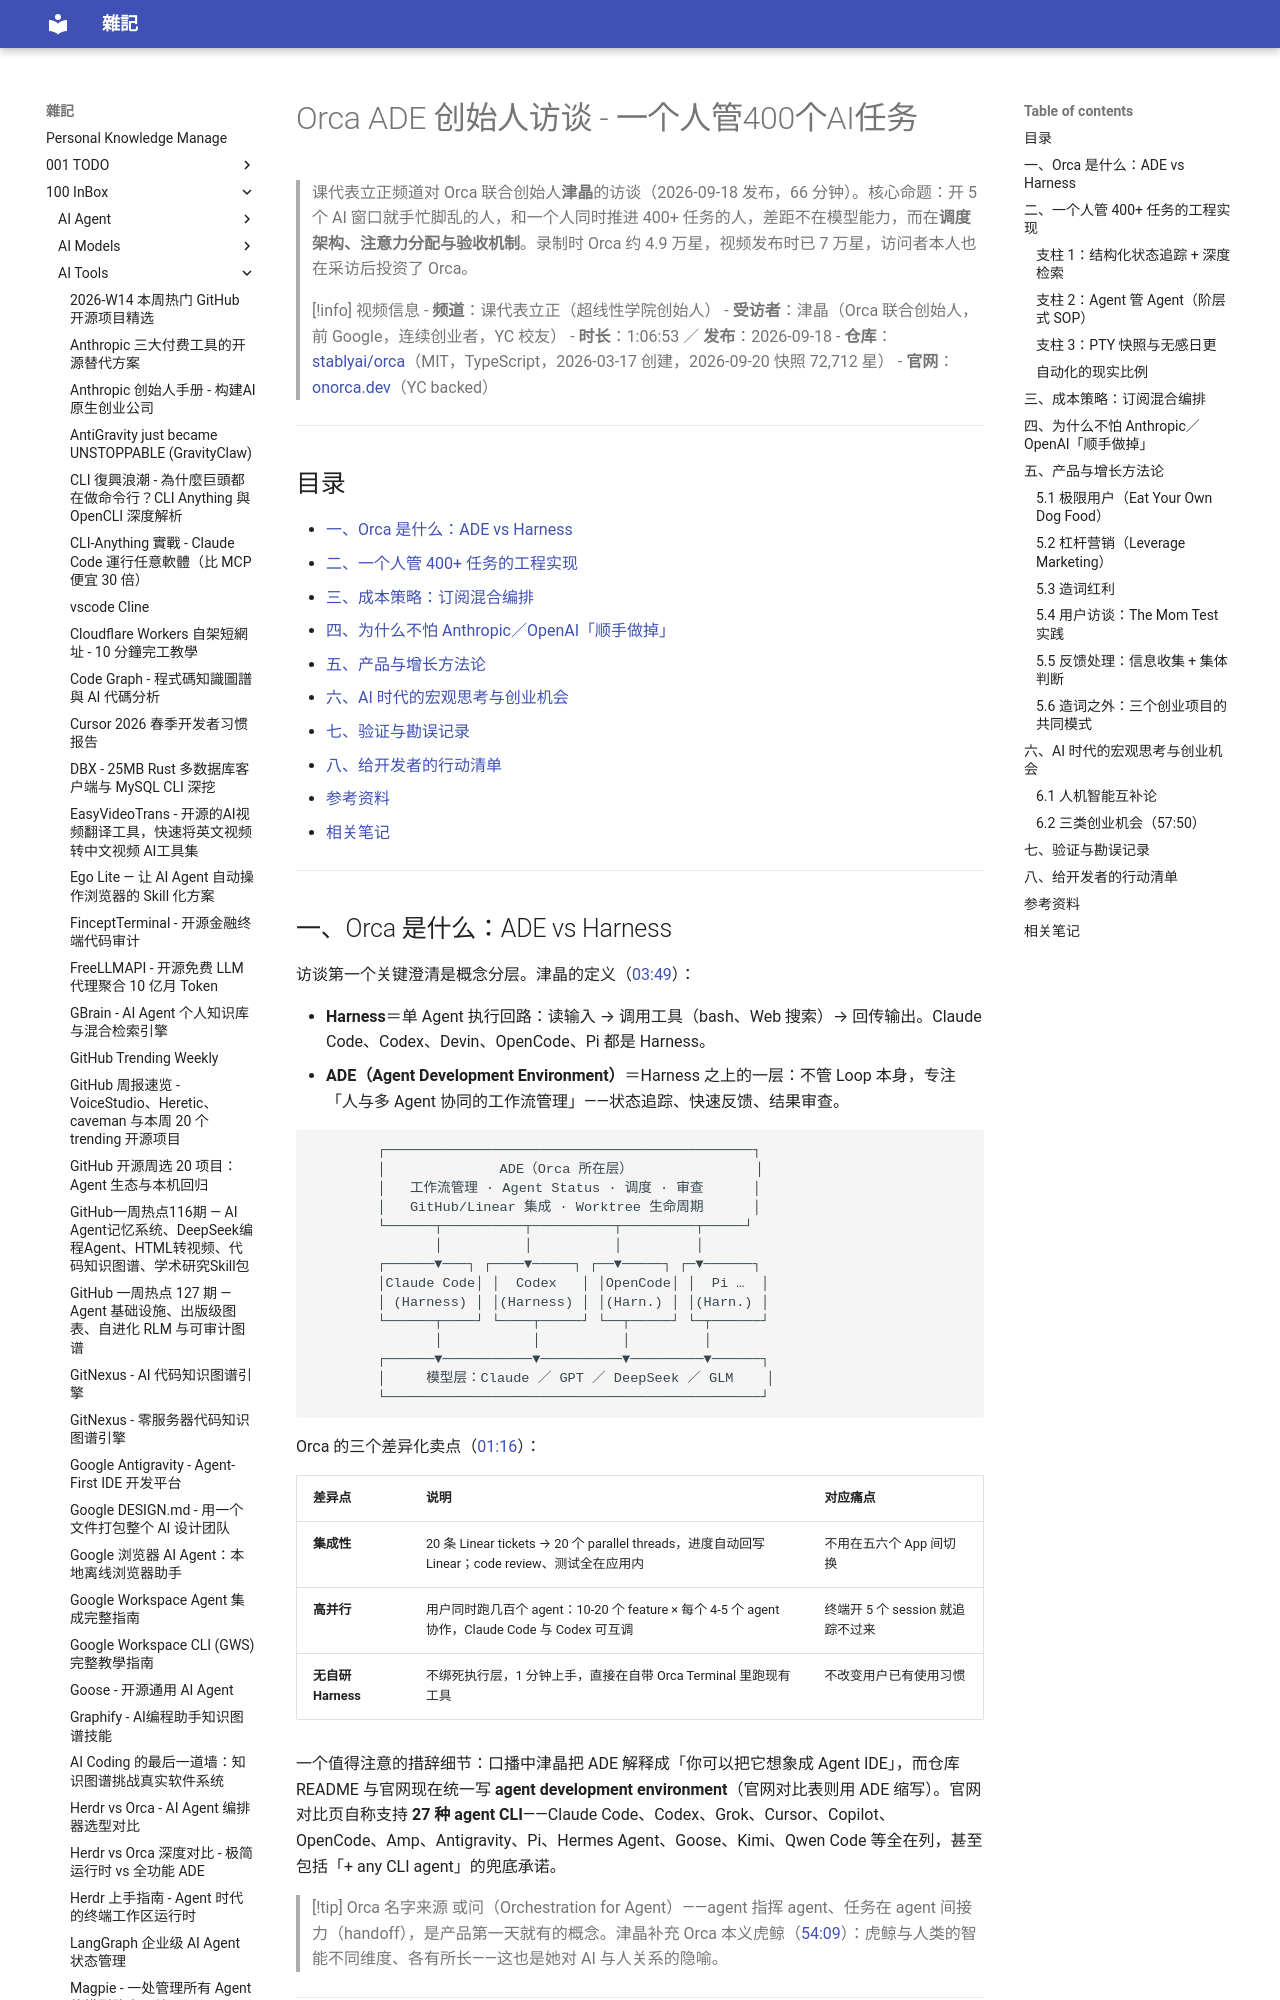

repository: yudady/yudady.github.io · page: 100-InBox/AI-Tools/Orca ADE 创始人访谈 - 一个人管400个AI任务/index.html · generator: mkdocs

---
title: Orca ADE 创始人访谈 - 一个人管400个AI任务
aliases:
  - 津晶 Orca 访谈
  - 课代表立正 Orca 创始人对谈
  - Orca 七万星访谈
tags:
  - ai-agent
  - ai-tools
  - status/active
  - type/doc
source:
  - "https://www.youtube.com/watch?v=LZlbXApG60E"
  - "https://github.com/stablyai/orca"
  - "https://www.onorca.dev/"
  - "https://www.superlinear.academy/c/recording/orca"
author: 课代表立正（频道）／津晶（Orca 联合创始人，受访）
created: 2026-09-20
updated: 2026-09-20
description: |
  Orca（stablyai/orca，GitHub 7 万+ 星）联合创始人津晶的访谈笔记：ADE 与 Harness 的边界、一个人管 400+ Agent 任务的工程实现（Agent Status／Agent 管 Agent／PTY 快照）、订阅制成本策略、4 人团队日更背后的增长方法论，以及 AI 时代的三类创业机会。与实测篇、入门篇互补，本篇偏产品哲学与创业方法论。
level: intermediate
stars: 4
---

# Orca ADE 创始人访谈 - 一个人管400个AI任务

> 课代表立正频道对 Orca 联合创始人**津晶**的访谈（2026-09-18 发布，66 分钟）。核心命题：开 5 个 AI 窗口就手忙脚乱的人，和一个人同时推进 400+ 任务的人，差距不在模型能力，而在**调度架构、注意力分配与验收机制**。录制时 Orca 约 4.9 万星，视频发布时已 7 万星，访问者本人也在采访后投资了 Orca。

> [!info] 视频信息
> - **频道**：课代表立正（超线性学院创始人）
> - **受访者**：津晶（Orca 联合创始人，前 Google，连续创业者，YC 校友）
> - **时长**：1:06:53 ／ **发布**：2026-09-18
> - **仓库**：[stablyai/orca](https://github.com/stablyai/orca)（MIT，TypeScript，2026-03-17 创建，2026-09-20 快照 72,712 星）
> - **官网**：[onorca.dev](https://www.onorca.dev/)（YC backed）

---

## 目录

- [一、Orca 是什么：ADE vs Harness](#一orca-是什么ade-vs-harness)
- [二、一个人管 400+ 任务的工程实现](#二一个人管-400-任务的工程实现)
- [三、成本策略：订阅混合编排](#三成本策略订阅混合编排)
- [四、为什么不怕 Anthropic／OpenAI「顺手做掉」](#四为什么不怕-anthropicopenai顺手做掉)
- [五、产品与增长方法论](#五产品与增长方法论)
- [六、AI 时代的宏观思考与创业机会](#六ai-时代的宏观思考与创业机会)
- [七、验证与勘误记录](#七验证与勘误记录)
- [八、给开发者的行动清单](#八给开发者的行动清单)
- [参考资料](#参考资料)
- [相关笔记](#相关笔记)

---
